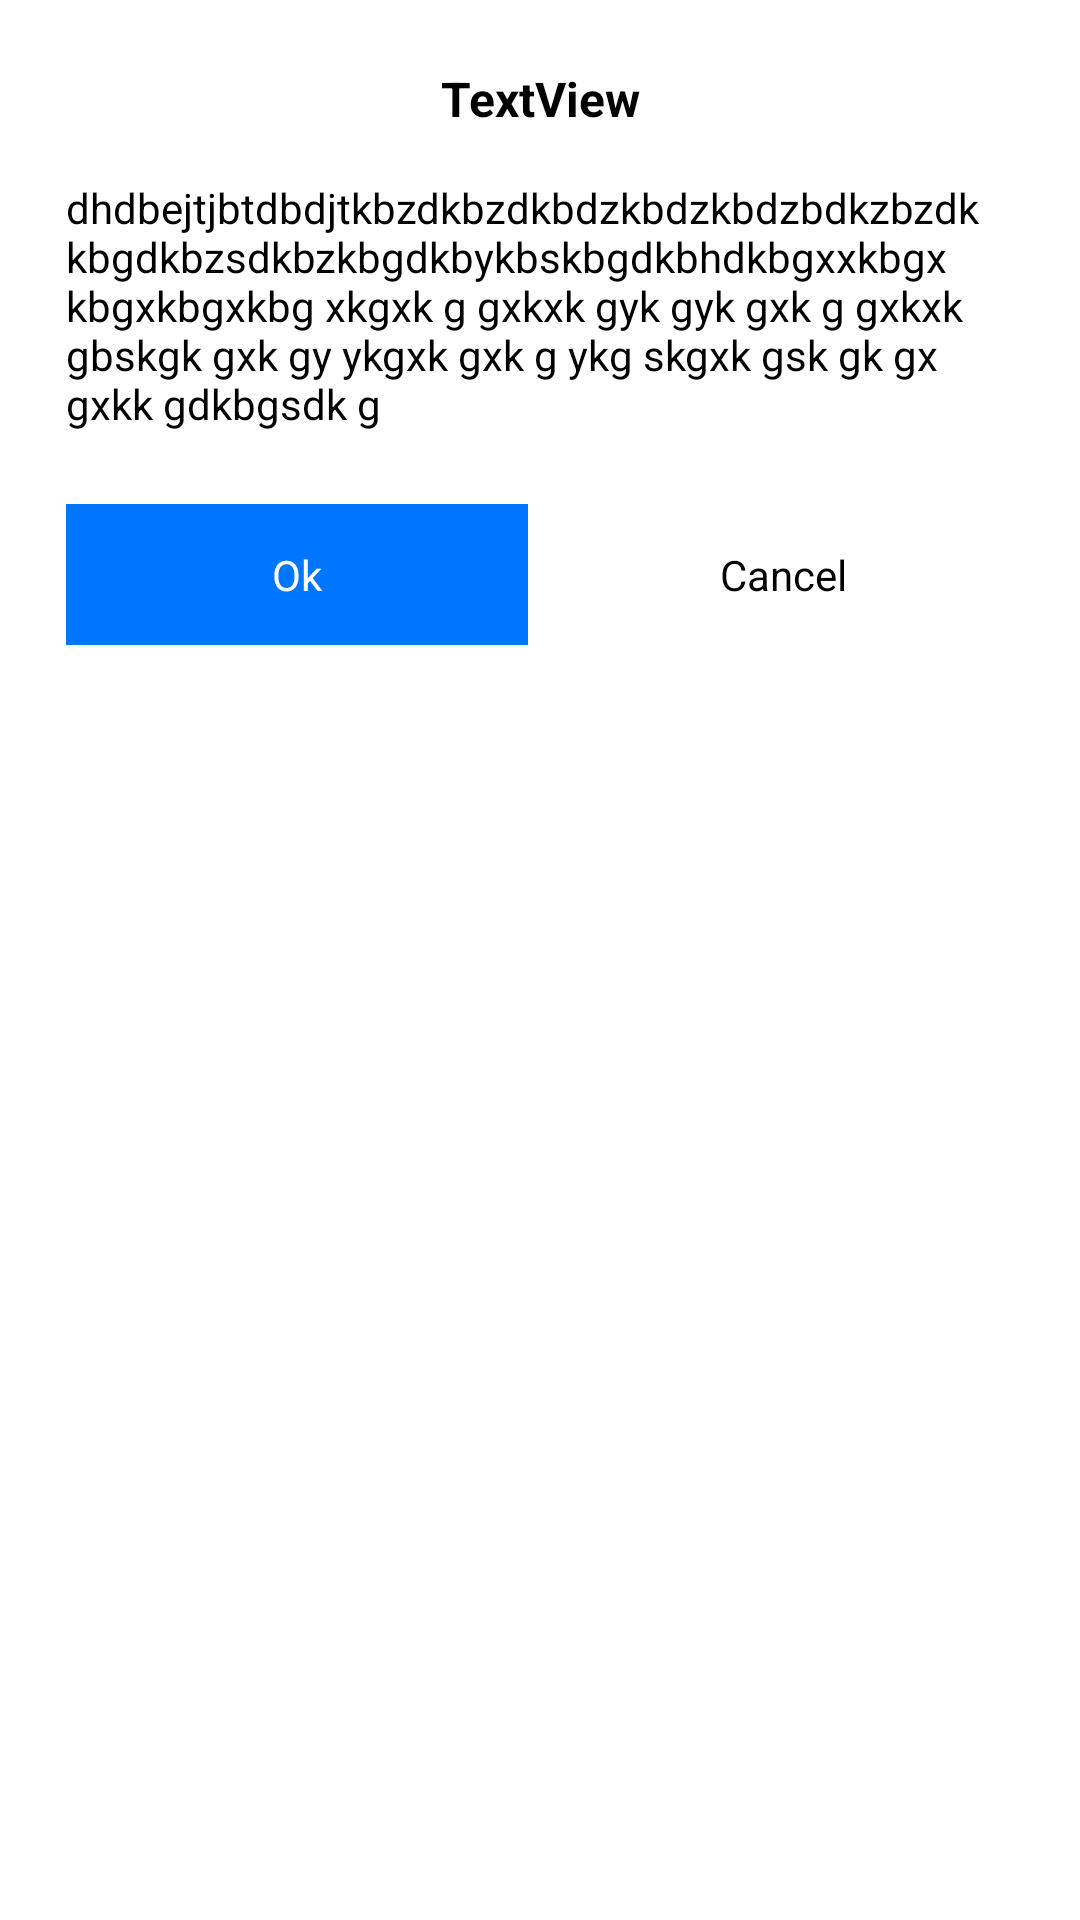

Layout XML and referenced resources for this Android screen:
<!-- AndroidManifest.xml: application theme AppTheme -->
<!-- res/layout/dialog.xml -->
<LinearLayout
	xmlns:android="http://schemas.android.com/apk/res/android"
	xmlns:app="http://schemas.android.com/apk/res-auto"
	xmlns:tools="http://schemas.android.com/tools"
	android:layout_width="match_parent"
	android:layout_height="match_parent"
	android:orientation="vertical">
	<LinearLayout
		android:id="@+id/linear13"
		android:layout_width="match_parent"
		android:layout_height="wrap_content"
		android:padding="14dp"
		android:background="#FFFFFF"
		android:gravity="center_horizontal|center_vertical"
		android:orientation="vertical">
		<TextView
			android:id="@+id/textview7"
			android:focusable="false"
			android:layout_width="match_parent"
			android:layout_height="wrap_content"
			android:padding="8dp"
			android:gravity="center_horizontal|center_vertical"
			android:text="TextView"
			android:textSize="16sp"
			android:textStyle="bold"
			android:textColor="#000000" />
		<TextView
			android:id="@+id/textview8"
			android:focusable="false"
			android:layout_width="wrap_content"
			android:layout_height="wrap_content"
			android:layout_marginBottom="8dp"
			android:padding="8dp"
			android:text="dhdbejtjbtdbdjtkbzdkbzdkbdzkbdzkbdzbdkzbzdkkbgdkbzsdkbzkbgdkbykbskbgdkbhdkbgxxkbgxkbgxkbgxkbg xkgxk g gxkxk gyk gyk gxk g gxkxk gbskgk gxk gy ykgxk gxk g ykg skgxk gsk gk gx gxkk gdkbgsdk g"
			android:textSize="14sp"
			android:textColor="#000000" />
		<LinearLayout
			android:id="@+id/linear14"
			android:layout_width="match_parent"
			android:layout_height="wrap_content"
			android:padding="8dp"
			android:orientation="horizontal">
			<TextView
				android:id="@+id/textview10"
				android:focusable="false"
				android:layout_width="match_parent"
				android:layout_height="wrap_content"
				android:layout_marginRight="4dp"
				android:padding="14dp"
				android:background="#0076FF"
				android:gravity="center_horizontal|center_vertical"
				android:text="Ok"
				android:textSize="14sp"
				android:textColor="#FFFFFF"
				android:layout_weight="1" />
			<TextView
				android:id="@+id/textview9"
				android:focusable="false"
				android:layout_width="match_parent"
				android:layout_height="wrap_content"
				android:layout_marginLeft="4dp"
				android:padding="14dp"
				android:gravity="center_horizontal|center_vertical"
				android:text="Cancel"
				android:textSize="14sp"
				android:textColor="#000000"
				android:layout_weight="1" />
		</LinearLayout>
	</LinearLayout>
</LinearLayout>
<!-- resources referenced by this layout -->
<resources>
  <style name="AppTheme" parent="Theme.MaterialComponents.Light.NoActionBar">
          <item name="colorPrimary">@color/colorPrimary</item>
          <item name="colorPrimaryDark">@color/colorPrimaryDark</item>
          <item name="colorAccent">@color/colorAccent</item>
          <item name="colorControlHighlight">@color/colorControlHighlight</item>
          <item name="colorControlNormal">@color/colorControlNormal</item>
      </style>
  <color name="colorPrimary">#0076FF</color>
  <color name="colorPrimaryDark">#005CEA</color>
  <color name="colorAccent">#00C5FA</color>
  <color name="colorControlHighlight">#008DCD</color>
  <color name="colorControlNormal">#57BEEE</color>
</resources>
